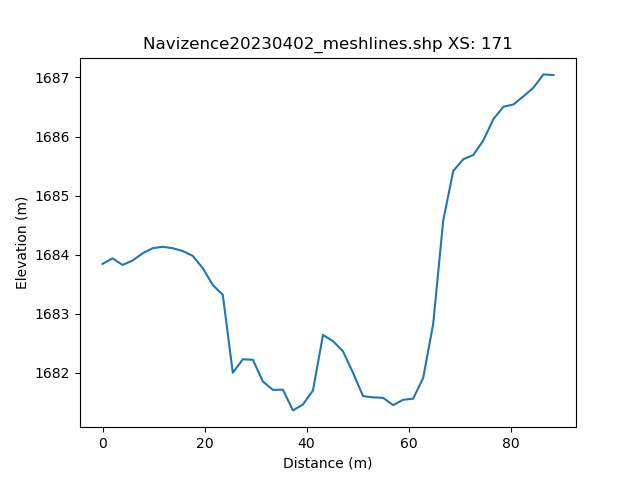

The file beside this chart, header and first rows:
, h_distance, Elevation
0, 0.0, 1684
1, 0.9916, 1684
2, 1.983, 1684
3, 2.975, 1684
4, 3.966, 1684
5, 4.958, 1684
6, 5.949, 1684
7, 6.941, 1684
8, 7.932, 1684
9, 8.924, 1684
10, 9.916, 1684
11, 10.91, 1684
12, 11.9, 1684
13, 12.89, 1684
14, 13.88, 1684
15, 14.87, 1684
16, 15.86, 1684
17, 16.86, 1684
18, 17.85, 1684
19, 18.84, 1684
20, 19.83, 1684
21, 20.82, 1683
22, 21.81, 1684
23, 22.81, 1683
24, 23.8, 1683
25, 24.79, 1682
26, 25.78, 1682
27, 26.77, 1682
28, 27.76, 1682
29, 28.76, 1682
30, 29.75, 1682
31, 30.74, 1682
32, 31.73, 1682
33, 32.72, 1682
34, 33.71, 1682
35, 34.7, 1682
36, 35.7, 1682
37, 36.69, 1682
38, 37.68, 1681
39, 38.67, 1681
40, 39.66, 1681
41, 40.65, 1682
42, 41.65, 1682
43, 42.64, 1682
44, 43.63, 1683
45, 44.62, 1683
46, 45.61, 1682
47, 46.6, 1682
48, 47.59, 1682
49, 48.59, 1682
50, 49.58, 1682
51, 50.57, 1682
52, 51.56, 1682
53, 52.55, 1682
54, 53.54, 1682
55, 54.54, 1682
56, 55.53, 1682
57, 56.52, 1681
58, 57.51, 1681
59, 58.5, 1682
... 42 more rows
